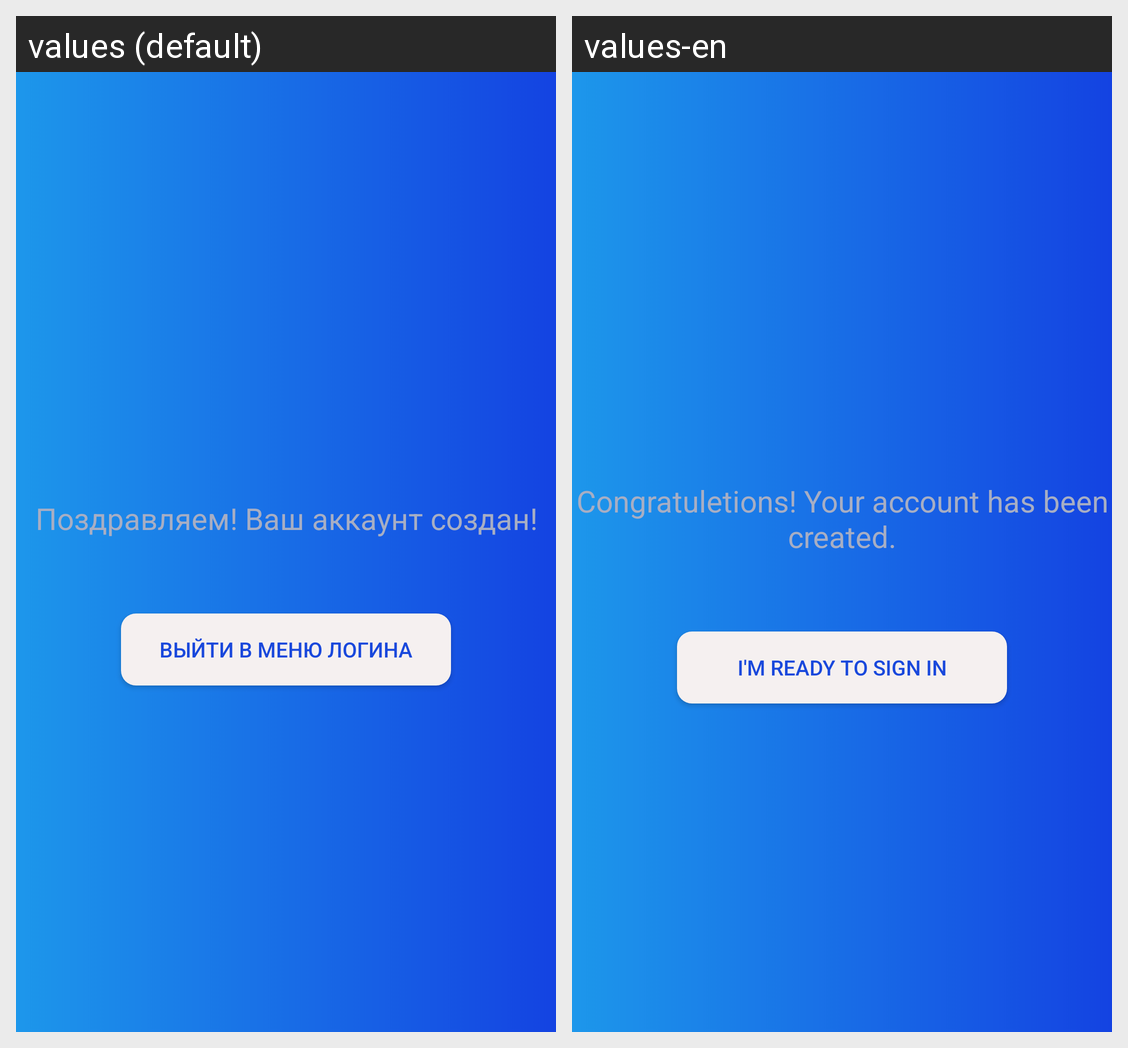

The Android screen above is rendered under two locales of the same app. Produce the string resources it draws, with the default and per-locale values.
Android screen res/layout/fragment_congratulation.xml rendered under 2 locales, left to right: values (default), values-en. Device: Nexus 5 (rendered at 1080×1920; each locale shown at half size, 540×960, under a caption strip naming it); theme Theme.AppCompat.Light.NoActionBar.
Strings drawn on this screen, with the default value and each locale's value (text and hints the layout hard-codes, and strings that could not be matched under every locale, appear in the picture but are not listed):

congratulations_info
  values: Поздравляем! Ваш аккаунт создан!
  values-en: Congratuletions! Your account has been created.

exit_congratulation
  values: Выйти в меню логина
  values-en: I'm ready to sign in
